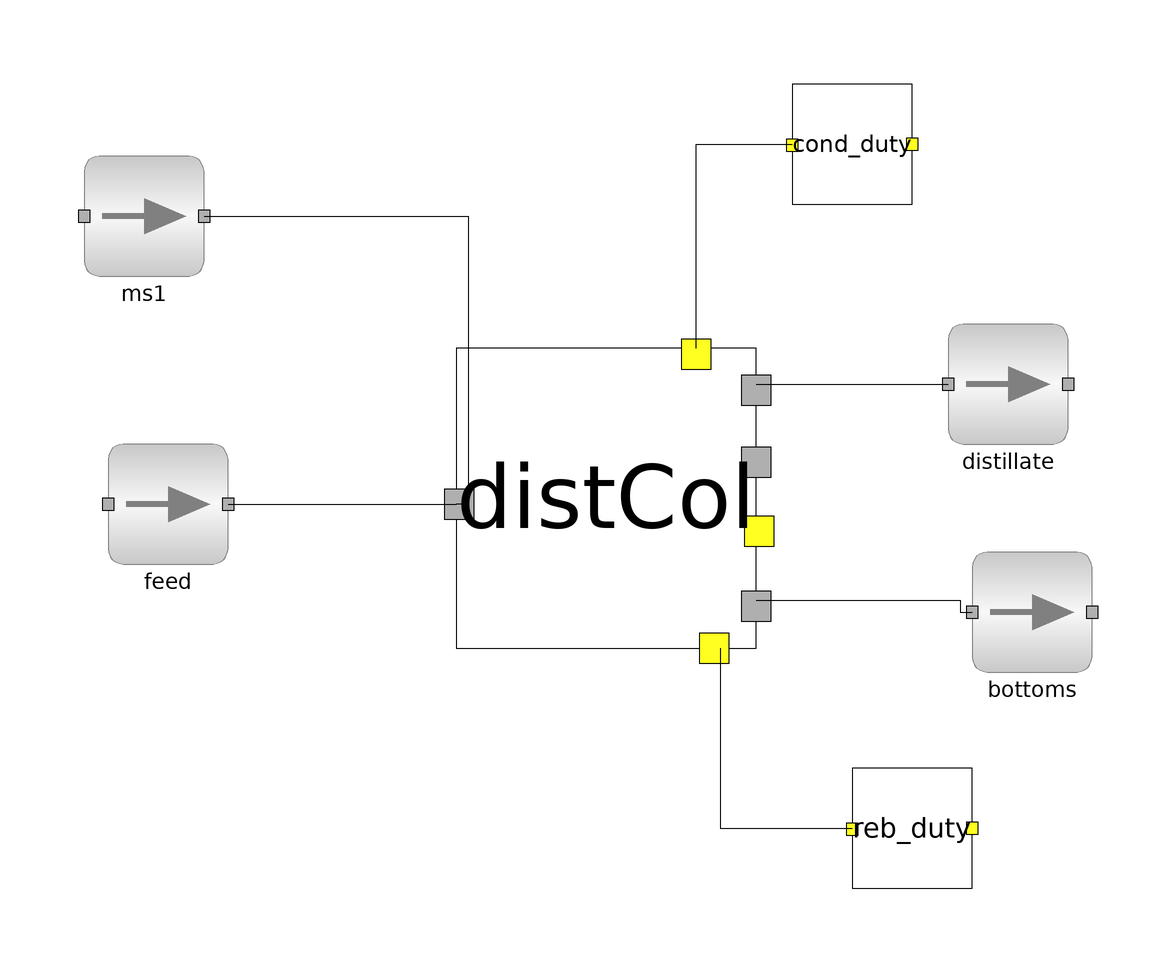

This picture is the connection diagram that the Modelica source below describes through its graphical annotations.

model multiFeedTest
        parameter Integer NOC = 2;
        import data = Simulator.Files.Chemsep_Database;
        parameter data.Benzene benz;
        parameter data.Toluene tol;
        parameter Simulator.Files.Chemsep_Database.General_Properties comp[NOC] = {benz, tol};
        DistColumn distCol(NOC = NOC, comp = comp, noOfStages = 5, noOfFeeds = 2, feedStages = {3, 4}) annotation(
          Placement(visible = true, transformation(origin = {-3, 3}, extent = {{-25, -25}, {25, 25}}, rotation = 0)));
        ms feed(NOC = NOC, comp = comp) annotation(
          Placement(visible = true, transformation(origin = {-76, 2}, extent = {{-10, -10}, {10, 10}}, rotation = 0)));
        ms distillate(NOC = NOC, comp = comp) annotation(
          Placement(visible = true, transformation(origin = {64, 22}, extent = {{-10, -10}, {10, 10}}, rotation = 0)));
        ms bottoms(NOC = NOC, comp = comp) annotation(
          Placement(visible = true, transformation(origin = {68, -16}, extent = {{-10, -10}, {10, 10}}, rotation = 0)));
        Simulator.Streams.Energy_Stream cond_duty annotation(
          Placement(visible = true, transformation(origin = {38, 62}, extent = {{-10, -10}, {10, 10}}, rotation = 0)));
        Simulator.Streams.Energy_Stream reb_duty annotation(
          Placement(visible = true, transformation(origin = {48, -52}, extent = {{-10, -10}, {10, 10}}, rotation = 0)));
        ms ms1(NOC = NOC, comp = comp) annotation(
          Placement(visible = true, transformation(origin = {-80, 50}, extent = {{-10, -10}, {10, 10}}, rotation = 0)));
      equation
        connect(ms1.outlet, distCol.feed[2]) annotation(
          Line(points = {{-70, 50}, {-26, 50}, {-26, 2}, {-28, 2}}));
        connect(distCol.condensor_duty, cond_duty.inlet) annotation(
          Line(points = {{12, 28}, {12, 28}, {12, 62}, {28, 62}, {28, 62}}));
        connect(distCol.reboiler_duty, reb_duty.inlet) annotation(
          Line(points = {{16, -22}, {16, -22}, {16, -52}, {38, -52}, {38, -52}}));
        connect(distCol.bottoms, bottoms.inlet) annotation(
          Line(points = {{22, -14}, {56, -14}, {56, -16}, {58, -16}}));
        connect(distCol.distillate, distillate.inlet) annotation(
          Line(points = {{22, 22}, {54, 22}, {54, 22}, {54, 22}}));
        connect(feed.outlet, distCol.feed[1]) annotation(
          Line(points = {{-66, 2}, {-30, 2}, {-30, 2}, {-28, 2}}));
        feed.P = 101325;
        feed.T = 298.15;
        feed.totMolFlo[1] = 100;
        feed.compMolFrac[1, :] = {0.5, 0.5};
        distCol.condensor.P = 101325;
        distCol.reboiler.P = 101325;
        distCol.refluxRatio = 2;
        bottoms.totMolFlo[1] = 50;
        ms1.P = 101325;
        ms1.T = 298.15;
        ms1.totMolFlo[1] = 100;
        ms1.compMolFrac[1, :] = {0.5, 0.5};
      end multiFeedTest;